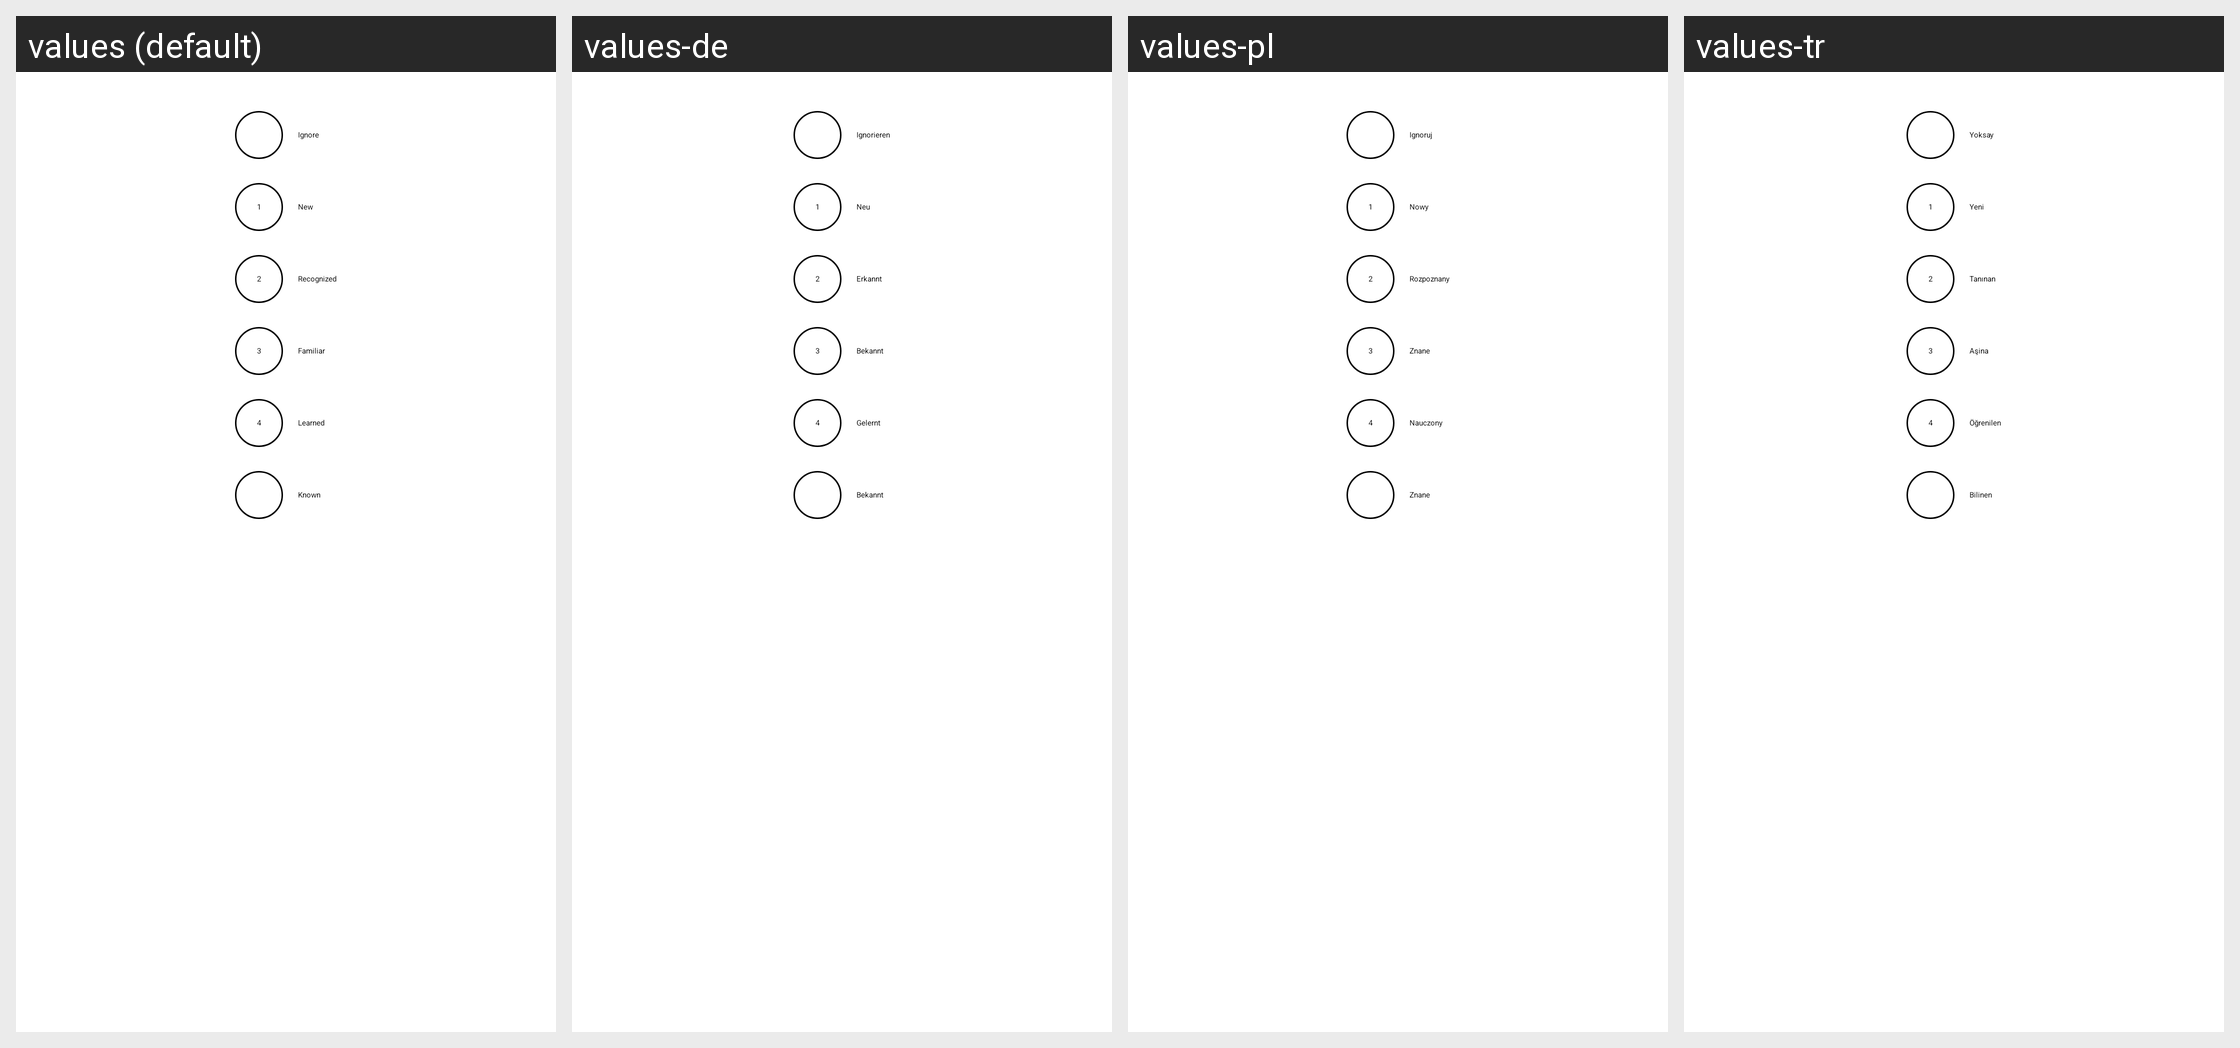

This grid shows one Android layout under several languages. Give, for every string resource on the screen, its name, the default text and each shown locale's text.
Android screen res/layout/menu_card_progress.xml rendered under 4 locales, left to right: values (default), values-de, values-pl, values-tr. Device: Nexus 5 (rendered at 1080×1920; each locale shown at half size, 540×960, under a caption strip naming it); theme AppTheme.SplashScreen.
Other locales in the repository, not shown: values-af, values-am, values-ar, values-as, values-az, values-be, values-bg, values-bn, values-bs, values-ca, values-cs, values-da, values-el, values-en-rAU, values-en-rCA, values-en-rGB, values-en-rIN, values-en-rXC, values-es, values-es-rES, values-es-rUS, values-et, values-eu, values-fa, values-fi, values-fr, values-fr-rCA, values-gl, values-gu, values-hi, values-hr, values-hu, values-hy, values-in, values-is, values-it, values-iw, values-ja, values-ka, values-kk, values-km, values-kn, values-ko, values-ky, values-lo, values-lt, values-lv, values-mk, values-ml, values-mn, values-mr, values-ms, values-my, values-nb, values-ne, values-nl, values-or, values-pa, values-pt, values-pt-rBR, values-pt-rPT, values-ro, values-ru, values-si, values-sk, values-sl, values-sq, values-sr, values-sv, values-sw, values-ta, values-te, values-th, values-tl, values-uk, values-ur, values-uz, values-vi, values-zh-rCN, values-zh-rHK, values-zh-rTW, values-zu.
Strings drawn on this screen, with the default value and each locale's value (text and hints the layout hard-codes, and strings that could not be matched under every locale, appear in the picture but are not listed):

card_ignore_this_word
  values: Ignore
  values-de: Ignorieren
  values-pl: Ignoruj
  values-tr: Yoksay

card_status_new
  values: New
  values-de: Neu
  values-pl: Nowy
  values-tr: Yeni

card_status_recognized
  values: Recognized
  values-de: Erkannt
  values-pl: Rozpoznany
  values-tr: Tanınan

card_status_familiar
  values: Familiar
  values-de: Bekannt
  values-pl: Znane
  values-tr: Aşina

card_status_learned
  values: Learned
  values-de: Gelernt
  values-pl: Nauczony
  values-tr: Öğrenilen

card_status_known
  values: Known
  values-de: Bekannt
  values-pl: Znane
  values-tr: Bilinen
